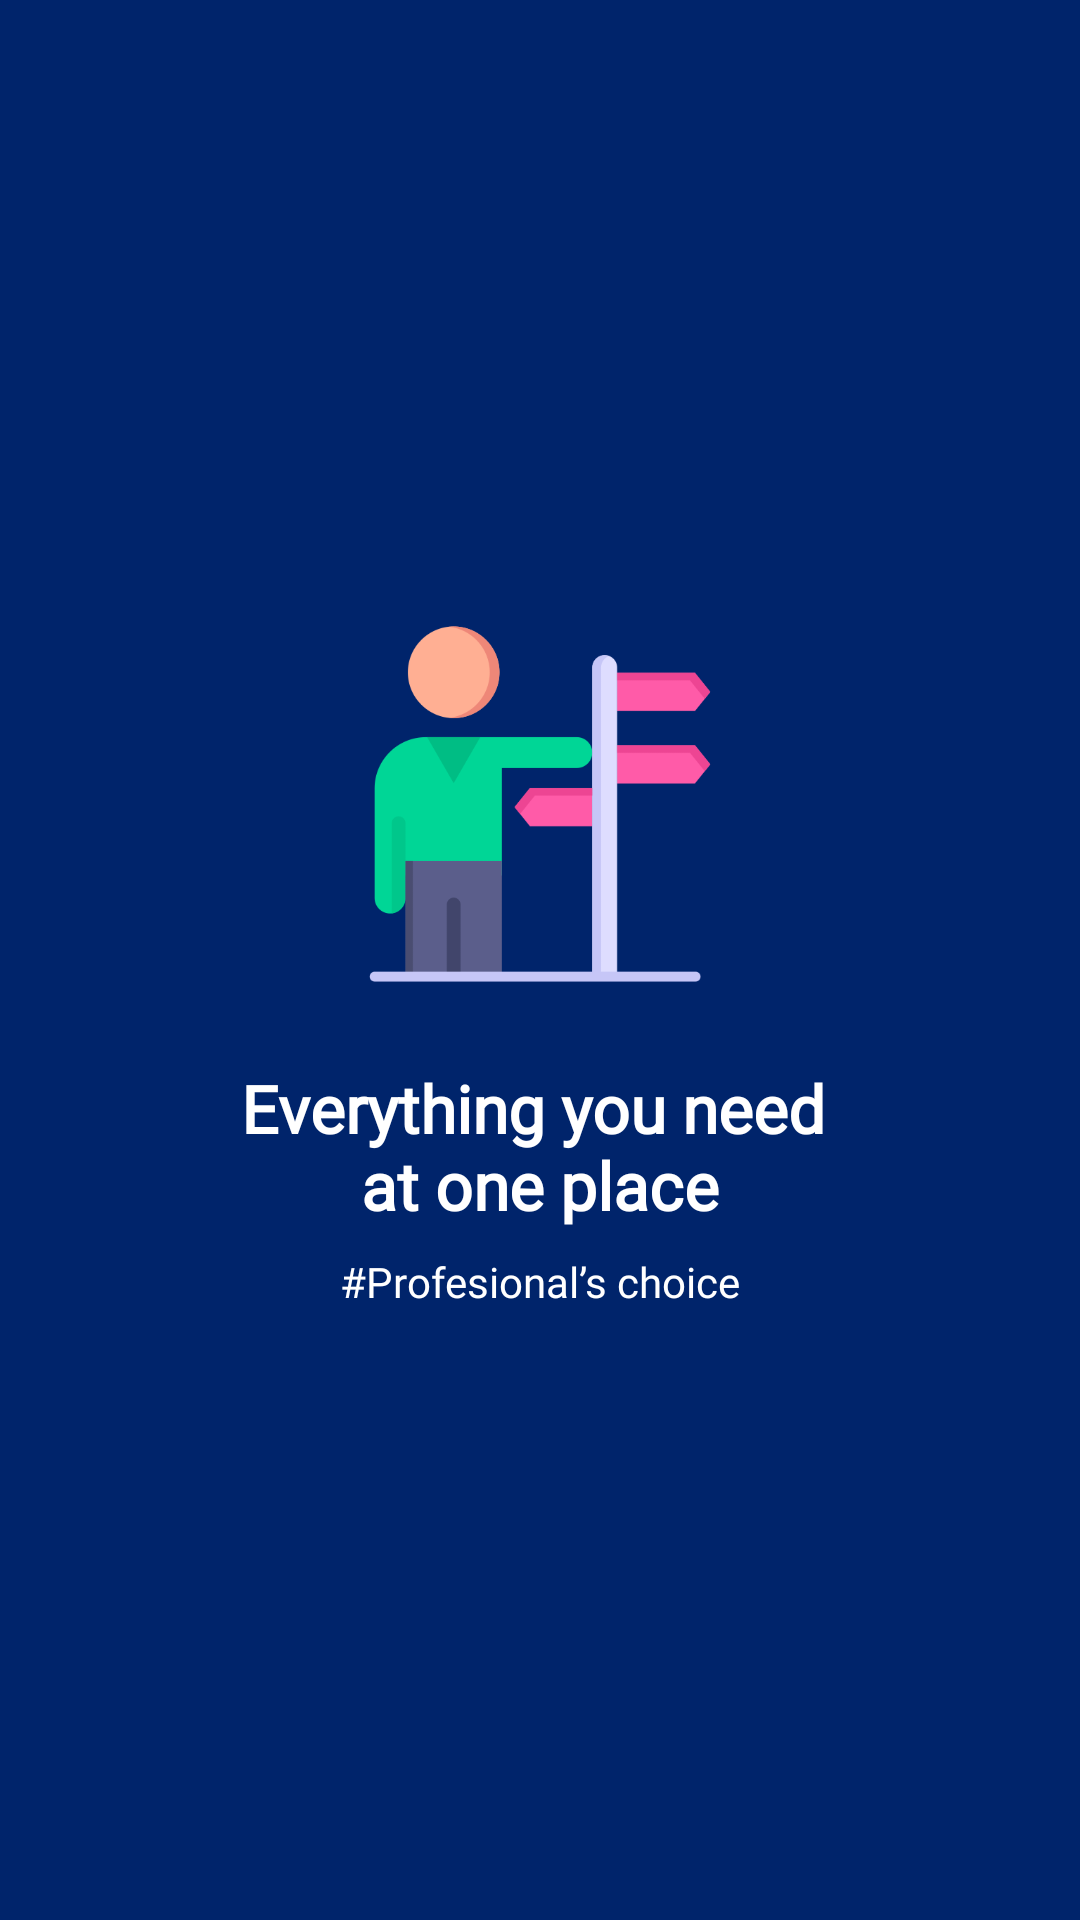

The Android layout XML behind this screen, and the referenced resources:
<!-- AndroidManifest.xml: application theme Theme.PreparifyJobPreparationApp -->
<!-- res/layout/fragment_splash.xml -->
<?xml version="1.0" encoding="utf-8"?>
<FrameLayout xmlns:android="http://schemas.android.com/apk/res/android"
    android:layout_width="match_parent"
    android:layout_height="match_parent"
    xmlns:tools="http://schemas.android.com/tools"
    android:orientation="vertical"
    android:layout_gravity="center"
    android:background="@color/main_color"
    tools:context=".ui.Fragments.SplashFragment">

        <LinearLayout
            android:layout_width="wrap_content"
            android:layout_height="wrap_content"
            android:layout_gravity="center"
            android:orientation="vertical">

            <ImageView
                android:layout_gravity="center"
                android:layout_width="120dp"
                android:layout_height="129.17dp"
                android:src="@drawable/guidence"/>

            <TextView
                android:layout_marginTop="22dp"
                android:textStyle="bold"
                android:textAlignment="center"
                android:layout_width="wrap_content"
                android:layout_height="wrap_content"
                android:text="@string/splash_text"
                android:fontFamily="@font/roboto_flex"
                android:textColor="@color/white"
                android:textSize="22sp"/>

            <TextView
                android:layout_width="wrap_content"
                android:layout_height="wrap_content"
                android:layout_gravity="center_horizontal"
                android:layout_marginTop="8dp"
                android:fontFamily="@font/roboto_thin"
                android:text="@string/profesional_s_choice"
                android:textColor="@color/white"
                android:textSize="14sp" />

        </LinearLayout>

</FrameLayout>
<!-- resources referenced by this layout -->
<resources>
  <color name="main_color">#00246B</color>
  <color name="white">#FFFFFFFF</color>
  <!-- drawable guidence: png bitmap (drawable, 14194 bytes) -->
  <string name="profesional_s_choice">#Profesional’s choice</string>
  <string name="splash_text">Everything you need \nat one place</string>
  <style name="Theme.PreparifyJobPreparationApp" parent="Base.Theme.PreparifyJobPreparationApp" />
  <style name="Base.Theme.PreparifyJobPreparationApp" parent="Theme.MaterialComponents.DayNight.DarkActionBar">
          
           <item name="colorPrimary">@color/main_color</item>
      </style>
</resources>
